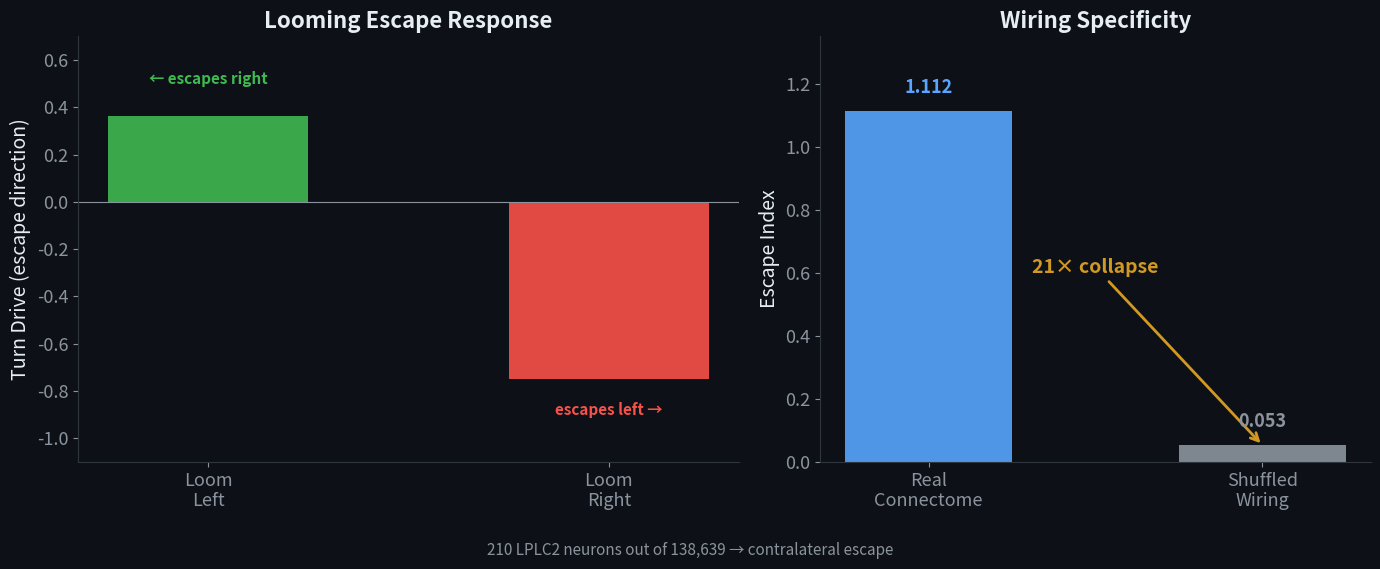

This chart was generated by the following Python code: (Note: this script raises an exception after producing the figure.)
"""
Generate Twitter-ready visuals for the connectome bridge post.
3 figures: (1) ablation escape, (2) modality segregation, (3) DNb05 bottleneck
"""
import matplotlib
matplotlib.use('Agg')
import matplotlib.pyplot as plt
import matplotlib.patches as mpatches
import numpy as np

# ── Style ──
plt.rcParams.update({
    'figure.facecolor': '#0D1117',
    'axes.facecolor': '#0D1117',
    'text.color': '#E6EDF3',
    'axes.labelcolor': '#E6EDF3',
    'xtick.color': '#8B949E',
    'ytick.color': '#8B949E',
    'axes.edgecolor': '#30363D',
    'grid.color': '#21262D',
    'font.family': 'sans-serif',
    'font.size': 13,
})

CYAN = '#58A6FF'
GREEN = '#3FB950'
RED = '#F85149'
ORANGE = '#D29922'
PURPLE = '#BC8CFF'
GRAY = '#8B949E'
WHITE = '#E6EDF3'
BG = '#0D1117'

out_dir = "figures"


# ═══════════════════════════════════════════════════════════════
# FIGURE 1: LPLC2 Ablation — Escape Index
# ═══════════════════════════════════════════════════════════════
fig, axes = plt.subplots(1, 2, figsize=(14, 6), gridspec_kw={'width_ratios': [1.2, 1]})

# Left panel: escape response direction
ax = axes[0]
conditions = ['Loom\nLeft', 'Loom\nRight']
real_vals = [+0.364, -0.748]
colors = [GREEN, RED]

bars = ax.bar(conditions, real_vals, width=0.5, color=colors, edgecolor='none', alpha=0.9)
ax.axhline(0, color=GRAY, linewidth=0.8, linestyle='-')
ax.set_ylabel('Turn Drive (escape direction)', fontsize=14)
ax.set_title('Looming Escape Response', fontsize=16, fontweight='bold', color=WHITE)

# Add arrows showing escape direction
ax.annotate('← escapes right', xy=(0, 0.364), xytext=(0, 0.5),
           fontsize=11, color=GREEN, ha='center', fontweight='bold')
ax.annotate('escapes left →', xy=(1, -0.748), xytext=(1, -0.9),
           fontsize=11, color=RED, ha='center', fontweight='bold')

ax.set_ylim(-1.1, 0.7)
ax.spines['top'].set_visible(False)
ax.spines['right'].set_visible(False)

# Right panel: real vs shuffled
ax2 = axes[1]
labels = ['Real\nConnectome', 'Shuffled\nWiring']
values = [1.112, 0.053]
bar_colors = [CYAN, GRAY]

bars2 = ax2.bar(labels, values, width=0.5, color=bar_colors, edgecolor='none', alpha=0.9)
ax2.set_ylabel('Escape Index', fontsize=14)
ax2.set_title('Wiring Specificity', fontsize=16, fontweight='bold', color=WHITE)

# Add the 21x label
ax2.annotate('21× collapse', xy=(1, 0.053), xytext=(0.5, 0.6),
           fontsize=14, color=ORANGE, fontweight='bold', ha='center',
           arrowprops=dict(arrowstyle='->', color=ORANGE, lw=2))

ax2.text(0, 1.17, '1.112', ha='center', fontsize=13, color=CYAN, fontweight='bold')
ax2.text(1, 0.11, '0.053', ha='center', fontsize=13, color=GRAY, fontweight='bold')

ax2.set_ylim(0, 1.35)
ax2.spines['top'].set_visible(False)
ax2.spines['right'].set_visible(False)

fig.suptitle('210 LPLC2 neurons out of 138,639 → contralateral escape',
            fontsize=11, color=GRAY, y=0.02)
plt.tight_layout(rect=[0, 0.04, 1, 1])
plt.savefig(f'{out_dir}/twitter_1_escape.png', dpi=200, bbox_inches='tight',
           facecolor=BG, edgecolor='none')
plt.close()
print("[OK] Figure 1: escape response")


# ═══════════════════════════════════════════════════════════════
# FIGURE 2: Modality Segregation Heatmap
# ═══════════════════════════════════════════════════════════════
modalities = ['Somato-\nsensory', 'Visual', 'Auditory', 'Thermo', 'Hygro', 'Olfactory']
n = len(modalities)

# Jaccard matrix (symmetric) from paper data
jaccard = np.zeros((n, n))
# somatosensory=0, visual=1, auditory=2, thermo=3, hygro=4, olfactory=5
jaccard[0,1] = jaccard[1,0] = 0.060
jaccard[0,2] = jaccard[2,0] = 0.066
jaccard[0,3] = jaccard[3,0] = 0.019
jaccard[0,4] = jaccard[4,0] = 0.010
jaccard[0,5] = jaccard[5,0] = 0.005
jaccard[1,2] = jaccard[2,1] = 0.164
jaccard[1,3] = jaccard[3,1] = 0.022
jaccard[1,4] = jaccard[4,1] = 0.022
jaccard[1,5] = jaccard[5,1] = 0.023
jaccard[2,3] = jaccard[3,2] = 0.045
jaccard[2,4] = jaccard[4,2] = 0.024
jaccard[2,5] = jaccard[5,2] = 0.000
jaccard[3,4] = jaccard[4,3] = 0.400
jaccard[3,5] = jaccard[5,3] = 0.000
jaccard[4,5] = jaccard[5,4] = 0.000

# Fill diagonal with 1.0
np.fill_diagonal(jaccard, 1.0)

fig, ax = plt.subplots(figsize=(9, 8))

# Custom colormap: dark blue (0) -> cyan (mid) -> white (1)
from matplotlib.colors import LinearSegmentedColormap
cmap = LinearSegmentedColormap.from_list('seg',
    [(0, '#0D1117'), (0.01, '#0D1117'), (0.05, '#1A3A5C'),
     (0.15, '#2D6A9F'), (0.3, '#58A6FF'), (1.0, '#FFFFFF')])

im = ax.imshow(jaccard, cmap=cmap, vmin=0, vmax=0.5, aspect='equal')

ax.set_xticks(range(n))
ax.set_yticks(range(n))
ax.set_xticklabels(modalities, fontsize=12)
ax.set_yticklabels(modalities, fontsize=12)

# Annotate cells
for i in range(n):
    for j in range(n):
        if i == j:
            continue
        val = jaccard[i, j]
        color = WHITE if val < 0.1 else '#0D1117'
        ax.text(j, i, f'{val:.3f}', ha='center', va='center',
               fontsize=11, color=color, fontweight='bold' if val > 0.1 else 'normal')

ax.set_title('Modality Segregation at 1-hop\n(Jaccard overlap between DN target sets)',
            fontsize=16, fontweight='bold', color=WHITE, pad=15)

# Colorbar
cbar = plt.colorbar(im, ax=ax, fraction=0.046, pad=0.04)
cbar.set_label('Jaccard Index', fontsize=12, color=WHITE)
cbar.ax.yaxis.set_tick_params(color=GRAY)

# Add annotation
ax.text(n-1, 0.5, 'Near-zero = \nseparate routes',
       fontsize=10, color=ORANGE, ha='center', fontstyle='italic')

plt.tight_layout()
plt.savefig(f'{out_dir}/twitter_2_segregation.png', dpi=200, bbox_inches='tight',
           facecolor=BG, edgecolor='none')
plt.close()
print("[OK] Figure 2: modality segregation heatmap")


# ═══════════════════════════════════════════════════════════════
# FIGURE 3: DNb05 Bottleneck — The Money Shot
# ═══════════════════════════════════════════════════════════════
fig, axes = plt.subplots(1, 2, figsize=(14, 6))

# Left: DNb05 input breakdown (pie/bar)
ax = axes[0]
categories = ['Visual\n(LPLC2)', 'Central\ninterneurons', 'Auditory', 'Hygro', 'Thermo', 'Olfactory']
synapses = [7739, 15490, 205, 200, 151, 8]
total = sum(synapses)
pcts = [s/total*100 for s in synapses]
colors_pie = ['#58A6FF', '#8B949E', '#BC8CFF', '#3FB950', '#D29922', '#F85149']

bars = ax.barh(categories, pcts, color=colors_pie, edgecolor='none', alpha=0.9, height=0.6)

for bar, pct, syn in zip(bars, pcts, synapses):
    x = bar.get_width()
    label = f'{pct:.1f}%  ({syn:,})'
    ax.text(x + 1, bar.get_y() + bar.get_height()/2, label,
           va='center', fontsize=11, color=WHITE)

ax.set_xlim(0, 80)
ax.set_xlabel('% of total input (24,866 synapses)', fontsize=12)
ax.set_title("DNb05's input: NOT a specialist", fontsize=15, fontweight='bold', color=WHITE)
ax.invert_yaxis()
ax.spines['top'].set_visible(False)
ax.spines['right'].set_visible(False)

# Highlight thermo/hygro
ax.annotate('thermo + hygro\n= 1.4% of input', xy=(3, 3.5), xytext=(25, 4.2),
           fontsize=12, color=ORANGE, fontweight='bold',
           arrowprops=dict(arrowstyle='->', color=ORANGE, lw=2))

# Right: ablation impact
ax2 = axes[1]
modalities_abl = ['Hygro', 'Thermo', 'Somato-\nsensory', 'Visual', 'Olfactory']
collapse_pct = [100.0, 93.2, 0.5, 0.0, 0.0]
colors_abl = [RED, RED, GREEN, GREEN, GREEN]

bars2 = ax2.barh(modalities_abl, collapse_pct, color=colors_abl, edgecolor='none',
                alpha=0.9, height=0.6)

for bar, val in zip(bars2, collapse_pct):
    x = bar.get_width()
    ax2.text(max(x + 2, 5), bar.get_y() + bar.get_height()/2,
            f'{val:.1f}%', va='center', fontsize=13, color=WHITE, fontweight='bold')

ax2.set_xlim(0, 115)
ax2.set_xlabel('% of pathway collapsed', fontsize=12)
ax2.set_title('Silence DNb05 (2 neurons)', fontsize=15, fontweight='bold', color=WHITE)
ax2.invert_yaxis()
ax2.spines['top'].set_visible(False)
ax2.spines['right'].set_visible(False)

# Add the key insight
fig.text(0.5, 0.01,
        'Bottleneck-by-exclusion: a multimodal neuron serves as the sole direct route for a minority input',
        ha='center', fontsize=11, color=ORANGE, fontstyle='italic')

plt.tight_layout(rect=[0, 0.04, 1, 1])
plt.savefig(f'{out_dir}/twitter_3_dnb05.png', dpi=200, bbox_inches='tight',
           facecolor=BG, edgecolor='none')
plt.close()
print("[OK] Figure 3: DNb05 bottleneck")


# ═══════════════════════════════════════════════════════════════
# FIGURE 4: Architecture diagram — the bridge
# ═══════════════════════════════════════════════════════════════
fig, ax = plt.subplots(figsize=(14, 5))
ax.set_xlim(0, 10)
ax.set_ylim(0, 4)
ax.axis('off')

# Boxes
boxes = [
    (0.5, 1.5, 'Sensory\nInput', CYAN),
    (2.5, 1.5, 'Sensory\nEncoder', PURPLE),
    (4.5, 1.5, 'FlyWire Brain\n138,639 neurons\n15M connections', ORANGE),
    (6.5, 1.5, 'Descending\nDecoder', PURPLE),
    (8.5, 1.5, 'MuJoCo\nFly Body', GREEN),
]

for x, y, label, color in boxes:
    rect = mpatches.FancyBboxPatch((x-0.7, y-0.6), 1.4, 1.2,
                                    boxstyle="round,pad=0.1",
                                    facecolor=color+'22', edgecolor=color,
                                    linewidth=2)
    ax.add_patch(rect)
    ax.text(x, y, label, ha='center', va='center', fontsize=11,
           color=WHITE, fontweight='bold')

# Arrows
for x_start in [1.3, 3.3, 5.3, 7.3]:
    ax.annotate('', xy=(x_start+0.5, 1.5), xytext=(x_start, 1.5),
               arrowprops=dict(arrowstyle='->', color=WHITE, lw=2))

# Feedback arrow (body -> sensory)
ax.annotate('', xy=(0.5, 0.7), xytext=(8.5, 0.7),
           arrowprops=dict(arrowstyle='->', color=GRAY, lw=1.5,
                          connectionstyle='arc3,rad=0.0'))
ax.text(4.5, 0.35, 'closed-loop feedback (body state → sensory)', ha='center',
       fontsize=10, color=GRAY, fontstyle='italic')

# Title
ax.text(5, 3.5, 'Brain–Body Bridge: Connectome → Behavior (no training, no fitting)',
       ha='center', fontsize=16, fontweight='bold', color=WHITE)

# Subtitle
ax.text(5, 3.0, 'The bridge I built — translating between an open-source brain and an open-source body',
       ha='center', fontsize=11, color=GRAY, fontstyle='italic')

plt.tight_layout()
plt.savefig(f'{out_dir}/twitter_4_architecture.png', dpi=200, bbox_inches='tight',
           facecolor=BG, edgecolor='none')
plt.close()
print("[OK] Figure 4: architecture diagram")

print(f"\nAll figures saved to {out_dir}/")
